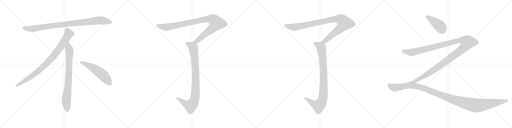
t = 0.00 s
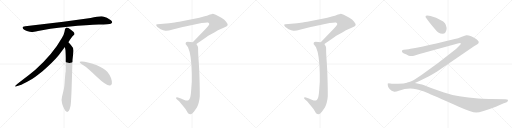
t = 2.18 s
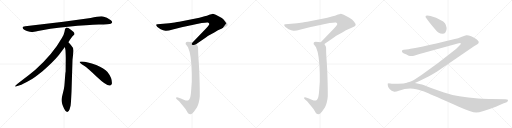
t = 4.37 s
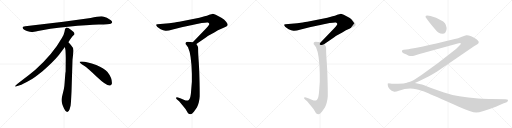
t = 6.55 s
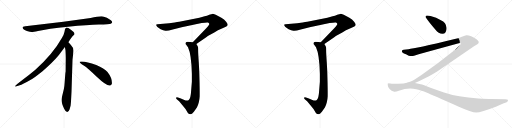
t = 8.73 s
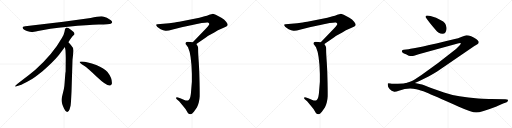
t = 10.92 s

The animated SVG that drew these frames (rendered in a browser with its animation timeline set to each time). Animation: 11 CSS @keyframes rules; one cycle of 10.92 s.

<svg version="1.1" viewBox="0 0 4096 1024" xmlns="http://www.w3.org/2000/svg">
  <g stroke="lightgray" stroke-dasharray="1,1" stroke-width="1" transform="scale(4, 4)">
    <line x1="0" y1="0" x2="256" y2="256"></line>
    <line x1="256" y1="0" x2="0" y2="256"></line>
    <line x1="128" y1="0" x2="128" y2="256"></line>
    <line x1="0" y1="128" x2="256" y2="128"></line>
    <line x1="256" y1="0" x2="512" y2="256"></line>
    <line x1="512" y1="0" x2="256" y2="256"></line>
    <line x1="384" y1="0" x2="384" y2="256"></line>
    <line x1="256" y1="128" x2="512" y2="128"></line>
    <line x1="512" y1="0" x2="768" y2="256"></line>
    <line x1="768" y1="0" x2="512" y2="256"></line>
    <line x1="640" y1="0" x2="640" y2="256"></line>
    <line x1="512" y1="128" x2="768" y2="128"></line>
    <line x1="768" y1="0" x2="1024" y2="256"></line>
    <line x1="1024" y1="0" x2="768" y2="256"></line>
    <line x1="896" y1="0" x2="896" y2="256"></line>
    <line x1="768" y1="128" x2="1024" y2="128"></line>
  </g>
<g transform="scale(1, -1) translate(0, -850)">
   <style type="text/css">
    @keyframes keyframes0 {
      from {
       stroke: black;
       stroke-dashoffset: 952;
       stroke-width: 128;
       }
       76% {
       animation-timing-function: step-end;
       stroke: black;
       stroke-dashoffset: 0;
       stroke-width: 128;
       }
       to {
       stroke: black;
       stroke-width: 1024;
       }
       }
       #make-me-a-hanzi-animation-0 {
         animation: keyframes0 1.024740s both;
         animation-delay: 0.000000s;
         animation-timing-function: linear;
       }
    @keyframes keyframes1 {
      from {
       stroke: black;
       stroke-dashoffset: 897;
       stroke-width: 128;
       }
       74% {
       animation-timing-function: step-end;
       stroke: black;
       stroke-dashoffset: 0;
       stroke-width: 128;
       }
       to {
       stroke: black;
       stroke-width: 1024;
       }
       }
       #make-me-a-hanzi-animation-1 {
         animation: keyframes1 0.979980s both;
         animation-delay: 1.024740s;
         animation-timing-function: linear;
       }
    @keyframes keyframes2 {
      from {
       stroke: black;
       stroke-dashoffset: 792;
       stroke-width: 128;
       }
       72% {
       animation-timing-function: step-end;
       stroke: black;
       stroke-dashoffset: 0;
       stroke-width: 128;
       }
       to {
       stroke: black;
       stroke-width: 1024;
       }
       }
       #make-me-a-hanzi-animation-2 {
         animation: keyframes2 0.894531s both;
         animation-delay: 2.004720s;
         animation-timing-function: linear;
       }
    @keyframes keyframes3 {
      from {
       stroke: black;
       stroke-dashoffset: 548;
       stroke-width: 128;
       }
       64% {
       animation-timing-function: step-end;
       stroke: black;
       stroke-dashoffset: 0;
       stroke-width: 128;
       }
       to {
       stroke: black;
       stroke-width: 1024;
       }
       }
       #make-me-a-hanzi-animation-3 {
         animation: keyframes3 0.695964s both;
         animation-delay: 2.899251s;
         animation-timing-function: linear;
       }
    @keyframes keyframes4 {
      from {
       stroke: black;
       stroke-dashoffset: 993;
       stroke-width: 128;
       }
       76% {
       animation-timing-function: step-end;
       stroke: black;
       stroke-dashoffset: 0;
       stroke-width: 128;
       }
       to {
       stroke: black;
       stroke-width: 1024;
       }
       }
       #make-me-a-hanzi-animation-4 {
         animation: keyframes4 1.058105s both;
         animation-delay: 3.595215s;
         animation-timing-function: linear;
       }
    @keyframes keyframes5 {
      from {
       stroke: black;
       stroke-dashoffset: 919;
       stroke-width: 128;
       }
       75% {
       animation-timing-function: step-end;
       stroke: black;
       stroke-dashoffset: 0;
       stroke-width: 128;
       }
       to {
       stroke: black;
       stroke-width: 1024;
       }
       }
       #make-me-a-hanzi-animation-5 {
         animation: keyframes5 0.997884s both;
         animation-delay: 4.653320s;
         animation-timing-function: linear;
       }
    @keyframes keyframes6 {
      from {
       stroke: black;
       stroke-dashoffset: 993;
       stroke-width: 128;
       }
       76% {
       animation-timing-function: step-end;
       stroke: black;
       stroke-dashoffset: 0;
       stroke-width: 128;
       }
       to {
       stroke: black;
       stroke-width: 1024;
       }
       }
       #make-me-a-hanzi-animation-6 {
         animation: keyframes6 1.058105s both;
         animation-delay: 5.651204s;
         animation-timing-function: linear;
       }
    @keyframes keyframes7 {
      from {
       stroke: black;
       stroke-dashoffset: 919;
       stroke-width: 128;
       }
       75% {
       animation-timing-function: step-end;
       stroke: black;
       stroke-dashoffset: 0;
       stroke-width: 128;
       }
       to {
       stroke: black;
       stroke-width: 1024;
       }
       }
       #make-me-a-hanzi-animation-7 {
         animation: keyframes7 0.997884s both;
         animation-delay: 6.709309s;
         animation-timing-function: linear;
       }
    @keyframes keyframes8 {
      from {
       stroke: black;
       stroke-dashoffset: 421;
       stroke-width: 128;
       }
       58% {
       animation-timing-function: step-end;
       stroke: black;
       stroke-dashoffset: 0;
       stroke-width: 128;
       }
       to {
       stroke: black;
       stroke-width: 1024;
       }
       }
       #make-me-a-hanzi-animation-8 {
         animation: keyframes8 0.592611s both;
         animation-delay: 7.707193s;
         animation-timing-function: linear;
       }
    @keyframes keyframes9 {
      from {
       stroke: black;
       stroke-dashoffset: 1357;
       stroke-width: 128;
       }
       82% {
       animation-timing-function: step-end;
       stroke: black;
       stroke-dashoffset: 0;
       stroke-width: 128;
       }
       to {
       stroke: black;
       stroke-width: 1024;
       }
       }
       #make-me-a-hanzi-animation-9 {
         animation: keyframes9 1.354329s both;
         animation-delay: 8.299804s;
         animation-timing-function: linear;
       }
    @keyframes keyframes10 {
      from {
       stroke: black;
       stroke-dashoffset: 1241;
       stroke-width: 128;
       }
       80% {
       animation-timing-function: step-end;
       stroke: black;
       stroke-dashoffset: 0;
       stroke-width: 128;
       }
       to {
       stroke: black;
       stroke-width: 1024;
       }
       }
       #make-me-a-hanzi-animation-10 {
         animation: keyframes10 1.259928s both;
         animation-delay: 9.654133s;
         animation-timing-function: linear;
       }
</style>
<path d="M 725.0 705.5 L 507.0 676.5 L 202.0 639.5 Q 169.0 636.5 186.0 618.5 Q 194.0 611.5 215.0 602.5 Q 243.0 594.5 252.0 593.5 Q 262.0 592.5 304.0 601.5 Q 382.0 620.5 544.0 636.5 Q 706.0 651.5 791.0 653.5 Q 876.0 655.5 886.0 660.5 Q 908.0 670.5 887.0 687.5 Q 855.0 714.5 824.0 718.5 Q 794.0 722.5 725.0 705.5 Z" fill="lightgray"></path> 
<path d="M 547.0 511.5 Q 575.0 554.5 582.0 561.5 L 593.0 571.5 Q 596.0 574.5 596.0 580.5 Q 596.0 585.5 589.0 593.5 Q 571.0 610.5 547.0 625.5 Q 536.0 630.5 532.0 629.5 L 527.0 626.5 Q 525.0 625.5 523.0 621.5 Q 521.0 616.5 520.0 615.5 L 516.0 595.5 Q 513.0 576.5 495.0 545.5 Q 423.0 417.5 283.0 291.5 Q 234.0 250.5 179.0 209.5 Q 125.0 168.5 123.0 163.5 Q 116.0 153.5 133.0 159.5 L 158.0 167.5 Q 178.0 172.5 246.0 211.5 Q 267.0 222.5 340.0 280.5 Q 421.0 348.5 471.0 409.5 L 519.0 473.5 L 547.0 511.5 Z" fill="lightgray"></path> 
<path d="M 572.0 115.5 L 580.0 371.5 L 586.0 423.5 Q 588.0 439.5 588.0 446.5 Q 588.0 467.5 570.0 485.5 Q 568.0 490.5 547.0 511.5 C 526.0 533.5 514.0 503.5 519.0 473.5 L 524.0 445.5 Q 526.0 404.5 526.0 383.5 L 525.0 277.5 Q 523.0 271.5 521.0 241.5 L 517.0 188.5 Q 515.0 155.5 511.0 137.5 L 496.0 75.5 Q 488.0 47.5 497.0 22.5 L 499.0 13.5 Q 501.0 7.5 513.0 -19.5 Q 526.0 -46.5 538.0 -45.5 Q 550.0 -44.5 557.0 -23.5 L 565.0 6.5 Q 568.0 29.5 569.0 57.5 L 572.0 115.5 Z" fill="lightgray"></path> 
<path d="M 637.0 354.5 Q 640.0 343.5 670.0 325.5 Q 700.0 306.5 776.0 233.5 Q 853.0 160.5 880.0 165.5 Q 890.0 166.5 895.0 180.5 Q 899.0 224.5 860.0 274.5 Q 835.0 304.5 770.0 330.5 Q 687.0 361.5 649.0 358.5 Q 636.0 358.5 637.0 354.5 Z" fill="lightgray"></path> 
<path d="M 1571.0 498.0 L 1647.0 550.0 Q 1654.0 558.0 1696.0 580.0 Q 1745.0 609.0 1748.0 610.0 L 1789.0 628.0 Q 1817.0 640.0 1821.0 648.0 Q 1824.0 659.0 1809.0 677.0 Q 1794.0 695.0 1771.0 708.0 L 1726.0 732.0 Q 1704.0 740.0 1698.0 739.0 Q 1693.0 738.0 1674.0 732.0 Q 1656.0 723.0 1637.0 720.0 L 1595.0 708.0 L 1434.0 676.0 Q 1417.0 673.0 1398.0 671.0 L 1353.0 665.0 L 1259.0 656.0 Q 1251.0 655.0 1249.0 652.0 Q 1248.0 648.0 1257.0 636.0 Q 1264.0 628.0 1285.0 617.0 Q 1307.0 606.0 1323.0 604.0 Q 1339.0 601.0 1382.0 614.0 Q 1426.0 627.0 1453.0 633.0 L 1613.0 666.0 Q 1659.0 673.0 1663.0 670.0 Q 1672.0 667.0 1674.0 661.0 Q 1674.0 656.0 1671.0 651.0 Q 1669.0 646.0 1648.0 623.0 L 1542.0 513.0 C 1521.0 491.0 1546.0 481.0 1571.0 498.0 Z" fill="lightgray"></path> 
<path d="M 1542.0 513.0 L 1501.0 516.0 Q 1491.0 516.0 1488.0 513.0 Q 1485.0 510.0 1485.0 499.0 L 1504.0 472.0 Q 1531.0 416.0 1535.0 260.0 L 1535.0 196.0 L 1529.0 124.0 Q 1526.0 66.0 1512.0 53.0 Q 1499.0 40.0 1475.0 51.0 Q 1451.0 62.0 1447.0 63.0 L 1424.0 70.0 Q 1411.0 73.0 1408.0 68.0 Q 1406.0 66.0 1414.0 57.0 L 1433.0 40.0 L 1471.0 -6.0 Q 1490.0 -28.0 1495.0 -39.0 Q 1500.0 -50.0 1507.0 -57.0 Q 1515.0 -64.0 1524.0 -63.0 Q 1534.0 -63.0 1551.0 -43.0 L 1575.0 -10.0 Q 1583.0 3.0 1590.0 30.0 Q 1597.0 56.0 1598.0 78.0 Q 1599.0 99.0 1597.0 191.0 Q 1595.0 283.0 1590.0 354.0 Q 1585.0 424.0 1585.0 447.0 Q 1585.0 469.0 1584.0 474.0 Q 1583.0 478.0 1571.0 498.0 C 1563.0 511.0 1563.0 511.0 1542.0 513.0 Z" fill="lightgray"></path> 
<path d="M 2595.0 498.0 L 2671.0 550.0 Q 2678.0 558.0 2720.0 580.0 Q 2769.0 609.0 2772.0 610.0 L 2813.0 628.0 Q 2841.0 640.0 2845.0 648.0 Q 2848.0 659.0 2833.0 677.0 Q 2818.0 695.0 2795.0 708.0 L 2750.0 732.0 Q 2728.0 740.0 2722.0 739.0 Q 2717.0 738.0 2698.0 732.0 Q 2680.0 723.0 2661.0 720.0 L 2619.0 708.0 L 2458.0 676.0 Q 2441.0 673.0 2422.0 671.0 L 2377.0 665.0 L 2283.0 656.0 Q 2275.0 655.0 2273.0 652.0 Q 2272.0 648.0 2281.0 636.0 Q 2288.0 628.0 2309.0 617.0 Q 2331.0 606.0 2347.0 604.0 Q 2363.0 601.0 2406.0 614.0 Q 2450.0 627.0 2477.0 633.0 L 2637.0 666.0 Q 2683.0 673.0 2687.0 670.0 Q 2696.0 667.0 2698.0 661.0 Q 2698.0 656.0 2695.0 651.0 Q 2693.0 646.0 2672.0 623.0 L 2566.0 513.0 C 2545.0 491.0 2570.0 481.0 2595.0 498.0 Z" fill="lightgray"></path> 
<path d="M 2566.0 513.0 L 2525.0 516.0 Q 2515.0 516.0 2512.0 513.0 Q 2509.0 510.0 2509.0 499.0 L 2528.0 472.0 Q 2555.0 416.0 2559.0 260.0 L 2559.0 196.0 L 2553.0 124.0 Q 2550.0 66.0 2536.0 53.0 Q 2523.0 40.0 2499.0 51.0 Q 2475.0 62.0 2471.0 63.0 L 2448.0 70.0 Q 2435.0 73.0 2432.0 68.0 Q 2430.0 66.0 2438.0 57.0 L 2457.0 40.0 L 2495.0 -6.0 Q 2514.0 -28.0 2519.0 -39.0 Q 2524.0 -50.0 2531.0 -57.0 Q 2539.0 -64.0 2548.0 -63.0 Q 2558.0 -63.0 2575.0 -43.0 L 2599.0 -10.0 Q 2607.0 3.0 2614.0 30.0 Q 2621.0 56.0 2622.0 78.0 Q 2623.0 99.0 2621.0 191.0 Q 2619.0 283.0 2614.0 354.0 Q 2609.0 424.0 2609.0 447.0 Q 2609.0 469.0 2608.0 474.0 Q 2607.0 478.0 2595.0 498.0 C 2587.0 511.0 2587.0 511.0 2566.0 513.0 Z" fill="lightgray"></path> 
<path d="M 3573.0 626.5 Q 3569.0 670.5 3527.0 688.5 Q 3492.0 710.5 3444.0 721.5 L 3419.0 725.5 Q 3404.0 725.5 3404.0 716.5 Q 3404.0 712.5 3408.0 708.5 L 3418.0 694.5 Q 3427.0 679.5 3484.0 612.5 Q 3508.0 579.5 3539.0 579.5 Q 3573.0 581.5 3573.0 626.5 Z" fill="lightgray"></path> 
<path d="M 3319.0 186.5 L 3355.0 202.5 L 3428.0 237.5 Q 3459.0 255.5 3497.0 278.5 L 3795.0 482.5 L 3819.0 496.5 L 3826.0 502.5 Q 3831.0 505.5 3829.0 518.5 Q 3825.0 525.5 3812.0 536.5 Q 3762.0 570.5 3731.0 568.5 Q 3722.0 568.5 3695.0 556.5 Q 3667.0 544.5 3630.0 535.5 Q 3319.0 460.5 3268.0 456.5 L 3230.0 451.5 Q 3219.0 450.5 3216.0 443.5 Q 3212.0 436.5 3222.0 428.5 Q 3228.0 424.5 3248.0 416.5 L 3270.0 404.5 Q 3293.0 399.5 3312.0 404.5 L 3356.0 418.5 L 3662.0 502.5 Q 3683.0 508.5 3686.0 504.5 Q 3689.0 499.5 3676.0 486.5 L 3648.0 458.5 Q 3508.0 345.5 3369.0 248.5 Q 3311.0 210.5 3304.0 205.5 Q 3296.0 199.5 3264.0 190.5 C 3236.0 180.5 3292.0 174.5 3319.0 186.5 Z" fill="lightgray"></path> 
<path d="M 3931.0 58.5 Q 3894.0 59.5 3826.0 62.5 Q 3662.0 71.5 3552.0 109.5 L 3449.0 146.5 Q 3380.0 172.5 3366.0 175.5 L 3319.0 186.5 L 3264.0 190.0 Q 3232.0 180.5 3183.0 180.5 L 3152.0 180.5 Q 3136.0 179.5 3124.0 182.5 Q 3115.0 182.5 3113.0 184.5 Q 3104.0 184.5 3102.0 181.5 L 3102.0 170.5 Q 3102.0 155.5 3116.5 138.5 Q 3131.0 121.5 3154.0 115.5 Q 3162.0 113.5 3197.0 125.5 Q 3257.0 149.5 3331.0 136.5 Q 3360.0 131.5 3411.5 110.0 Q 3463.0 88.5 3666.0 -1.5 Q 3774.0 -49.5 3810.0 -49.5 Q 3846.0 -49.5 3972.0 -1.5 Q 3979.0 1.5 3980.0 1.5 L 4025.0 22.5 L 4048.0 30.5 Q 4059.0 34.5 4061.0 40.5 Q 4066.0 46.5 4062.5 51.5 Q 4059.0 56.5 4042.0 56.5 L 3931.0 58.5 Z" fill="lightgray"></path> 
      <clipPath id="make-me-a-hanzi-clip-0">
      <path d="M 725.0 705.5 L 507.0 676.5 L 202.0 639.5 Q 169.0 636.5 186.0 618.5 Q 194.0 611.5 215.0 602.5 Q 243.0 594.5 252.0 593.5 Q 262.0 592.5 304.0 601.5 Q 382.0 620.5 544.0 636.5 Q 706.0 651.5 791.0 653.5 Q 876.0 655.5 886.0 660.5 Q 908.0 670.5 887.0 687.5 Q 855.0 714.5 824.0 718.5 Q 794.0 722.5 725.0 705.5 Z" fill="lightgray"></path>
      </clipPath>
      <path clip-path="url(#make-me-a-hanzi-clip-0)" d="M 194.0 628.5 L 216.0 621.5 L 273.0 621.5 L 502.0 654.5 L 785.0 685.5 L 824.0 686.5 L 884.0 674.5 " fill="none" id="make-me-a-hanzi-animation-0" stroke-dasharray="824 1648" stroke-linecap="round"></path>

      <clipPath id="make-me-a-hanzi-clip-1">
      <path d="M 547.0 511.5 Q 575.0 554.5 582.0 561.5 L 593.0 571.5 Q 596.0 574.5 596.0 580.5 Q 596.0 585.5 589.0 593.5 Q 571.0 610.5 547.0 625.5 Q 536.0 630.5 532.0 629.5 L 527.0 626.5 Q 525.0 625.5 523.0 621.5 Q 521.0 616.5 520.0 615.5 L 516.0 595.5 Q 513.0 576.5 495.0 545.5 Q 423.0 417.5 283.0 291.5 Q 234.0 250.5 179.0 209.5 Q 125.0 168.5 123.0 163.5 Q 116.0 153.5 133.0 159.5 L 158.0 167.5 Q 178.0 172.5 246.0 211.5 Q 267.0 222.5 340.0 280.5 Q 421.0 348.5 471.0 409.5 L 519.0 473.5 L 547.0 511.5 Z" fill="lightgray"></path>
      </clipPath>
      <path clip-path="url(#make-me-a-hanzi-clip-1)" d="M 537.0 616.5 L 550.0 579.5 L 546.0 570.5 L 500.0 496.5 L 420.0 391.5 L 318.0 290.5 L 263.0 246.5 L 128.0 162.5 " fill="none" id="make-me-a-hanzi-animation-1" stroke-dasharray="769 1538" stroke-linecap="round"></path>

      <clipPath id="make-me-a-hanzi-clip-2">
      <path d="M 572.0 115.5 L 580.0 371.5 L 586.0 423.5 Q 588.0 439.5 588.0 446.5 Q 588.0 467.5 570.0 485.5 Q 568.0 490.5 547.0 511.5 C 526.0 533.5 514.0 503.5 519.0 473.5 L 524.0 445.5 Q 526.0 404.5 526.0 383.5 L 525.0 277.5 Q 523.0 271.5 521.0 241.5 L 517.0 188.5 Q 515.0 155.5 511.0 137.5 L 496.0 75.5 Q 488.0 47.5 497.0 22.5 L 499.0 13.5 Q 501.0 7.5 513.0 -19.5 Q 526.0 -46.5 538.0 -45.5 Q 550.0 -44.5 557.0 -23.5 L 565.0 6.5 Q 568.0 29.5 569.0 57.5 L 572.0 115.5 Z" fill="lightgray"></path>
      </clipPath>
      <path clip-path="url(#make-me-a-hanzi-clip-2)" d="M 548.0 500.5 L 549.0 466.5 L 556.0 448.5 L 552.0 289.5 L 544.0 154.5 L 530.0 45.5 L 538.0 -32.5 " fill="none" id="make-me-a-hanzi-animation-2" stroke-dasharray="664 1328" stroke-linecap="round"></path>

      <clipPath id="make-me-a-hanzi-clip-3">
      <path d="M 637.0 354.5 Q 640.0 343.5 670.0 325.5 Q 700.0 306.5 776.0 233.5 Q 853.0 160.5 880.0 165.5 Q 890.0 166.5 895.0 180.5 Q 899.0 224.5 860.0 274.5 Q 835.0 304.5 770.0 330.5 Q 687.0 361.5 649.0 358.5 Q 636.0 358.5 637.0 354.5 Z" fill="lightgray"></path>
      </clipPath>
      <path clip-path="url(#make-me-a-hanzi-clip-3)" d="M 644.0 353.5 L 687.0 337.5 L 792.0 275.5 L 840.0 232.5 L 876.0 184.5 " fill="none" id="make-me-a-hanzi-animation-3" stroke-dasharray="420 840" stroke-linecap="round"></path>

      <clipPath id="make-me-a-hanzi-clip-4">
      <path d="M 1571.0 498.0 L 1647.0 550.0 Q 1654.0 558.0 1696.0 580.0 Q 1745.0 609.0 1748.0 610.0 L 1789.0 628.0 Q 1817.0 640.0 1821.0 648.0 Q 1824.0 659.0 1809.0 677.0 Q 1794.0 695.0 1771.0 708.0 L 1726.0 732.0 Q 1704.0 740.0 1698.0 739.0 Q 1693.0 738.0 1674.0 732.0 Q 1656.0 723.0 1637.0 720.0 L 1595.0 708.0 L 1434.0 676.0 Q 1417.0 673.0 1398.0 671.0 L 1353.0 665.0 L 1259.0 656.0 Q 1251.0 655.0 1249.0 652.0 Q 1248.0 648.0 1257.0 636.0 Q 1264.0 628.0 1285.0 617.0 Q 1307.0 606.0 1323.0 604.0 Q 1339.0 601.0 1382.0 614.0 Q 1426.0 627.0 1453.0 633.0 L 1613.0 666.0 Q 1659.0 673.0 1663.0 670.0 Q 1672.0 667.0 1674.0 661.0 Q 1674.0 656.0 1671.0 651.0 Q 1669.0 646.0 1648.0 623.0 L 1542.0 513.0 C 1521.0 491.0 1546.0 481.0 1571.0 498.0 Z" fill="lightgray"></path>
      </clipPath>
      <path clip-path="url(#make-me-a-hanzi-clip-4)" d="M 1255.0 650.0 L 1289.0 638.0 L 1336.0 633.0 L 1652.0 697.0 L 1704.0 694.0 L 1720.0 680.0 L 1731.0 665.0 L 1706.0 631.0 L 1580.0 526.0 L 1562.0 515.0 L 1550.0 516.0 " fill="none" id="make-me-a-hanzi-animation-4" stroke-dasharray="865 1730" stroke-linecap="round"></path>

      <clipPath id="make-me-a-hanzi-clip-5">
      <path d="M 1542.0 513.0 L 1501.0 516.0 Q 1491.0 516.0 1488.0 513.0 Q 1485.0 510.0 1485.0 499.0 L 1504.0 472.0 Q 1531.0 416.0 1535.0 260.0 L 1535.0 196.0 L 1529.0 124.0 Q 1526.0 66.0 1512.0 53.0 Q 1499.0 40.0 1475.0 51.0 Q 1451.0 62.0 1447.0 63.0 L 1424.0 70.0 Q 1411.0 73.0 1408.0 68.0 Q 1406.0 66.0 1414.0 57.0 L 1433.0 40.0 L 1471.0 -6.0 Q 1490.0 -28.0 1495.0 -39.0 Q 1500.0 -50.0 1507.0 -57.0 Q 1515.0 -64.0 1524.0 -63.0 Q 1534.0 -63.0 1551.0 -43.0 L 1575.0 -10.0 Q 1583.0 3.0 1590.0 30.0 Q 1597.0 56.0 1598.0 78.0 Q 1599.0 99.0 1597.0 191.0 Q 1595.0 283.0 1590.0 354.0 Q 1585.0 424.0 1585.0 447.0 Q 1585.0 469.0 1584.0 474.0 Q 1583.0 478.0 1571.0 498.0 C 1563.0 511.0 1563.0 511.0 1542.0 513.0 Z" fill="lightgray"></path>
      </clipPath>
      <path clip-path="url(#make-me-a-hanzi-clip-5)" d="M 1497.0 504.0 L 1541.0 475.0 L 1551.0 442.0 L 1566.0 246.0 L 1561.0 75.0 L 1543.0 22.0 L 1525.0 4.0 L 1488.0 18.0 L 1414.0 64.0 " fill="none" id="make-me-a-hanzi-animation-5" stroke-dasharray="791 1582" stroke-linecap="round"></path>

      <clipPath id="make-me-a-hanzi-clip-6">
      <path d="M 2595.0 498.0 L 2671.0 550.0 Q 2678.0 558.0 2720.0 580.0 Q 2769.0 609.0 2772.0 610.0 L 2813.0 628.0 Q 2841.0 640.0 2845.0 648.0 Q 2848.0 659.0 2833.0 677.0 Q 2818.0 695.0 2795.0 708.0 L 2750.0 732.0 Q 2728.0 740.0 2722.0 739.0 Q 2717.0 738.0 2698.0 732.0 Q 2680.0 723.0 2661.0 720.0 L 2619.0 708.0 L 2458.0 676.0 Q 2441.0 673.0 2422.0 671.0 L 2377.0 665.0 L 2283.0 656.0 Q 2275.0 655.0 2273.0 652.0 Q 2272.0 648.0 2281.0 636.0 Q 2288.0 628.0 2309.0 617.0 Q 2331.0 606.0 2347.0 604.0 Q 2363.0 601.0 2406.0 614.0 Q 2450.0 627.0 2477.0 633.0 L 2637.0 666.0 Q 2683.0 673.0 2687.0 670.0 Q 2696.0 667.0 2698.0 661.0 Q 2698.0 656.0 2695.0 651.0 Q 2693.0 646.0 2672.0 623.0 L 2566.0 513.0 C 2545.0 491.0 2570.0 481.0 2595.0 498.0 Z" fill="lightgray"></path>
      </clipPath>
      <path clip-path="url(#make-me-a-hanzi-clip-6)" d="M 2279.0 650.0 L 2313.0 638.0 L 2360.0 633.0 L 2676.0 697.0 L 2728.0 694.0 L 2744.0 680.0 L 2755.0 665.0 L 2730.0 631.0 L 2604.0 526.0 L 2586.0 515.0 L 2574.0 516.0 " fill="none" id="make-me-a-hanzi-animation-6" stroke-dasharray="865 1730" stroke-linecap="round"></path>

      <clipPath id="make-me-a-hanzi-clip-7">
      <path d="M 2566.0 513.0 L 2525.0 516.0 Q 2515.0 516.0 2512.0 513.0 Q 2509.0 510.0 2509.0 499.0 L 2528.0 472.0 Q 2555.0 416.0 2559.0 260.0 L 2559.0 196.0 L 2553.0 124.0 Q 2550.0 66.0 2536.0 53.0 Q 2523.0 40.0 2499.0 51.0 Q 2475.0 62.0 2471.0 63.0 L 2448.0 70.0 Q 2435.0 73.0 2432.0 68.0 Q 2430.0 66.0 2438.0 57.0 L 2457.0 40.0 L 2495.0 -6.0 Q 2514.0 -28.0 2519.0 -39.0 Q 2524.0 -50.0 2531.0 -57.0 Q 2539.0 -64.0 2548.0 -63.0 Q 2558.0 -63.0 2575.0 -43.0 L 2599.0 -10.0 Q 2607.0 3.0 2614.0 30.0 Q 2621.0 56.0 2622.0 78.0 Q 2623.0 99.0 2621.0 191.0 Q 2619.0 283.0 2614.0 354.0 Q 2609.0 424.0 2609.0 447.0 Q 2609.0 469.0 2608.0 474.0 Q 2607.0 478.0 2595.0 498.0 C 2587.0 511.0 2587.0 511.0 2566.0 513.0 Z" fill="lightgray"></path>
      </clipPath>
      <path clip-path="url(#make-me-a-hanzi-clip-7)" d="M 2521.0 504.0 L 2565.0 475.0 L 2575.0 442.0 L 2590.0 246.0 L 2585.0 75.0 L 2567.0 22.0 L 2549.0 4.0 L 2512.0 18.0 L 2438.0 64.0 " fill="none" id="make-me-a-hanzi-animation-7" stroke-dasharray="791 1582" stroke-linecap="round"></path>

      <clipPath id="make-me-a-hanzi-clip-8">
      <path d="M 3573.0 626.5 Q 3569.0 670.5 3527.0 688.5 Q 3492.0 710.5 3444.0 721.5 L 3419.0 725.5 Q 3404.0 725.5 3404.0 716.5 Q 3404.0 712.5 3408.0 708.5 L 3418.0 694.5 Q 3427.0 679.5 3484.0 612.5 Q 3508.0 579.5 3539.0 579.5 Q 3573.0 581.5 3573.0 626.5 Z" fill="lightgray"></path>
      </clipPath>
      <path clip-path="url(#make-me-a-hanzi-clip-8)" d="M 3413.0 715.5 L 3471.0 680.5 L 3514.0 645.5 L 3539.0 611.5 " fill="none" id="make-me-a-hanzi-animation-8" stroke-dasharray="293 586" stroke-linecap="round"></path>

      <clipPath id="make-me-a-hanzi-clip-9">
      <path d="M 3319.0 186.5 L 3355.0 202.5 L 3428.0 237.5 Q 3459.0 255.5 3497.0 278.5 L 3795.0 482.5 L 3819.0 496.5 L 3826.0 502.5 Q 3831.0 505.5 3829.0 518.5 Q 3825.0 525.5 3812.0 536.5 Q 3762.0 570.5 3731.0 568.5 Q 3722.0 568.5 3695.0 556.5 Q 3667.0 544.5 3630.0 535.5 Q 3319.0 460.5 3268.0 456.5 L 3230.0 451.5 Q 3219.0 450.5 3216.0 443.5 Q 3212.0 436.5 3222.0 428.5 Q 3228.0 424.5 3248.0 416.5 L 3270.0 404.5 Q 3293.0 399.5 3312.0 404.5 L 3356.0 418.5 L 3662.0 502.5 Q 3683.0 508.5 3686.0 504.5 Q 3689.0 499.5 3676.0 486.5 L 3648.0 458.5 Q 3508.0 345.5 3369.0 248.5 Q 3311.0 210.5 3304.0 205.5 Q 3296.0 199.5 3264.0 190.5 C 3236.0 180.5 3292.0 174.5 3319.0 186.5 Z" fill="lightgray"></path>
      </clipPath>
      <path clip-path="url(#make-me-a-hanzi-clip-9)" d="M 3225.0 439.5 L 3281.0 429.5 L 3301.0 431.5 L 3688.0 528.5 L 3716.0 526.5 L 3741.0 512.5 L 3726.0 485.5 L 3704.0 462.5 L 3528.0 330.5 L 3378.0 232.5 L 3320.0 200.5 L 3299.0 192.5 L 3290.0 195.5 L 3285.0 189.5 " fill="none" id="make-me-a-hanzi-animation-9" stroke-dasharray="1229 2458" stroke-linecap="round"></path>

      <clipPath id="make-me-a-hanzi-clip-10">
      <path d="M 3931.0 58.5 Q 3894.0 59.5 3826.0 62.5 Q 3662.0 71.5 3552.0 109.5 L 3449.0 146.5 Q 3380.0 172.5 3366.0 175.5 L 3319.0 186.5 L 3264.0 190.0 Q 3232.0 180.5 3183.0 180.5 L 3152.0 180.5 Q 3136.0 179.5 3124.0 182.5 Q 3115.0 182.5 3113.0 184.5 Q 3104.0 184.5 3102.0 181.5 L 3102.0 170.5 Q 3102.0 155.5 3116.5 138.5 Q 3131.0 121.5 3154.0 115.5 Q 3162.0 113.5 3197.0 125.5 Q 3257.0 149.5 3331.0 136.5 Q 3360.0 131.5 3411.5 110.0 Q 3463.0 88.5 3666.0 -1.5 Q 3774.0 -49.5 3810.0 -49.5 Q 3846.0 -49.5 3972.0 -1.5 Q 3979.0 1.5 3980.0 1.5 L 4025.0 22.5 L 4048.0 30.5 Q 4059.0 34.5 4061.0 40.5 Q 4066.0 46.5 4062.5 51.5 Q 4059.0 56.5 4042.0 56.5 L 3931.0 58.5 Z" fill="lightgray"></path>
      </clipPath>
      <path clip-path="url(#make-me-a-hanzi-clip-10)" d="M 3109.0 176.5 L 3140.0 152.5 L 3162.0 148.5 L 3269.0 165.5 L 3331.0 160.5 L 3431.0 128.5 L 3626.0 52.5 L 3790.0 9.5 L 3887.0 14.5 L 4056.0 46.5 " fill="none" id="make-me-a-hanzi-animation-10" stroke-dasharray="1113 2226" stroke-linecap="round"></path>

</g>
</svg>
